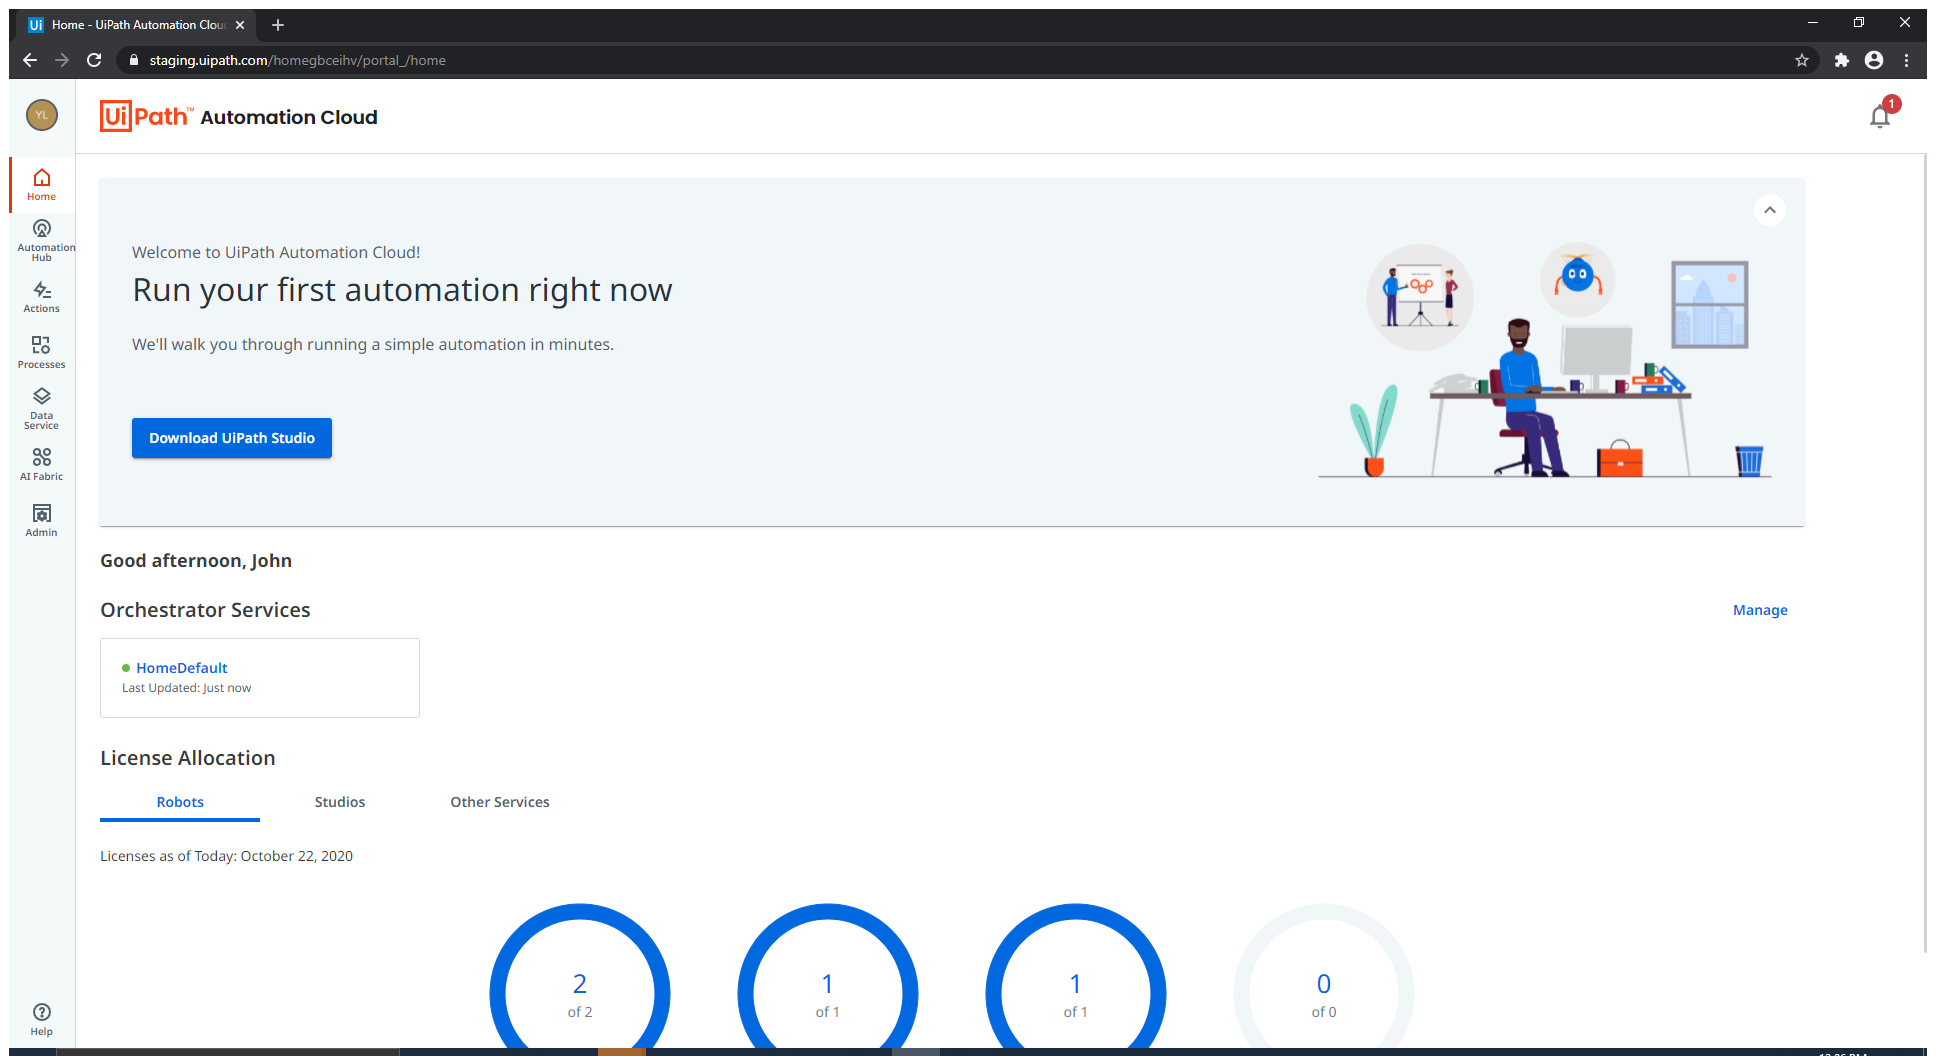
Task: FRE experience - from uipath.com to assistant
Workflow: 04 - download Studio

Step 1: Use Browser Chrome: Home - UiPath Automation Cloud in window '* - Remote Desktop Connection' (mstsc.exe)

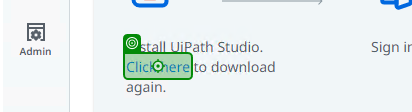
Step 2: click on 'Click here'